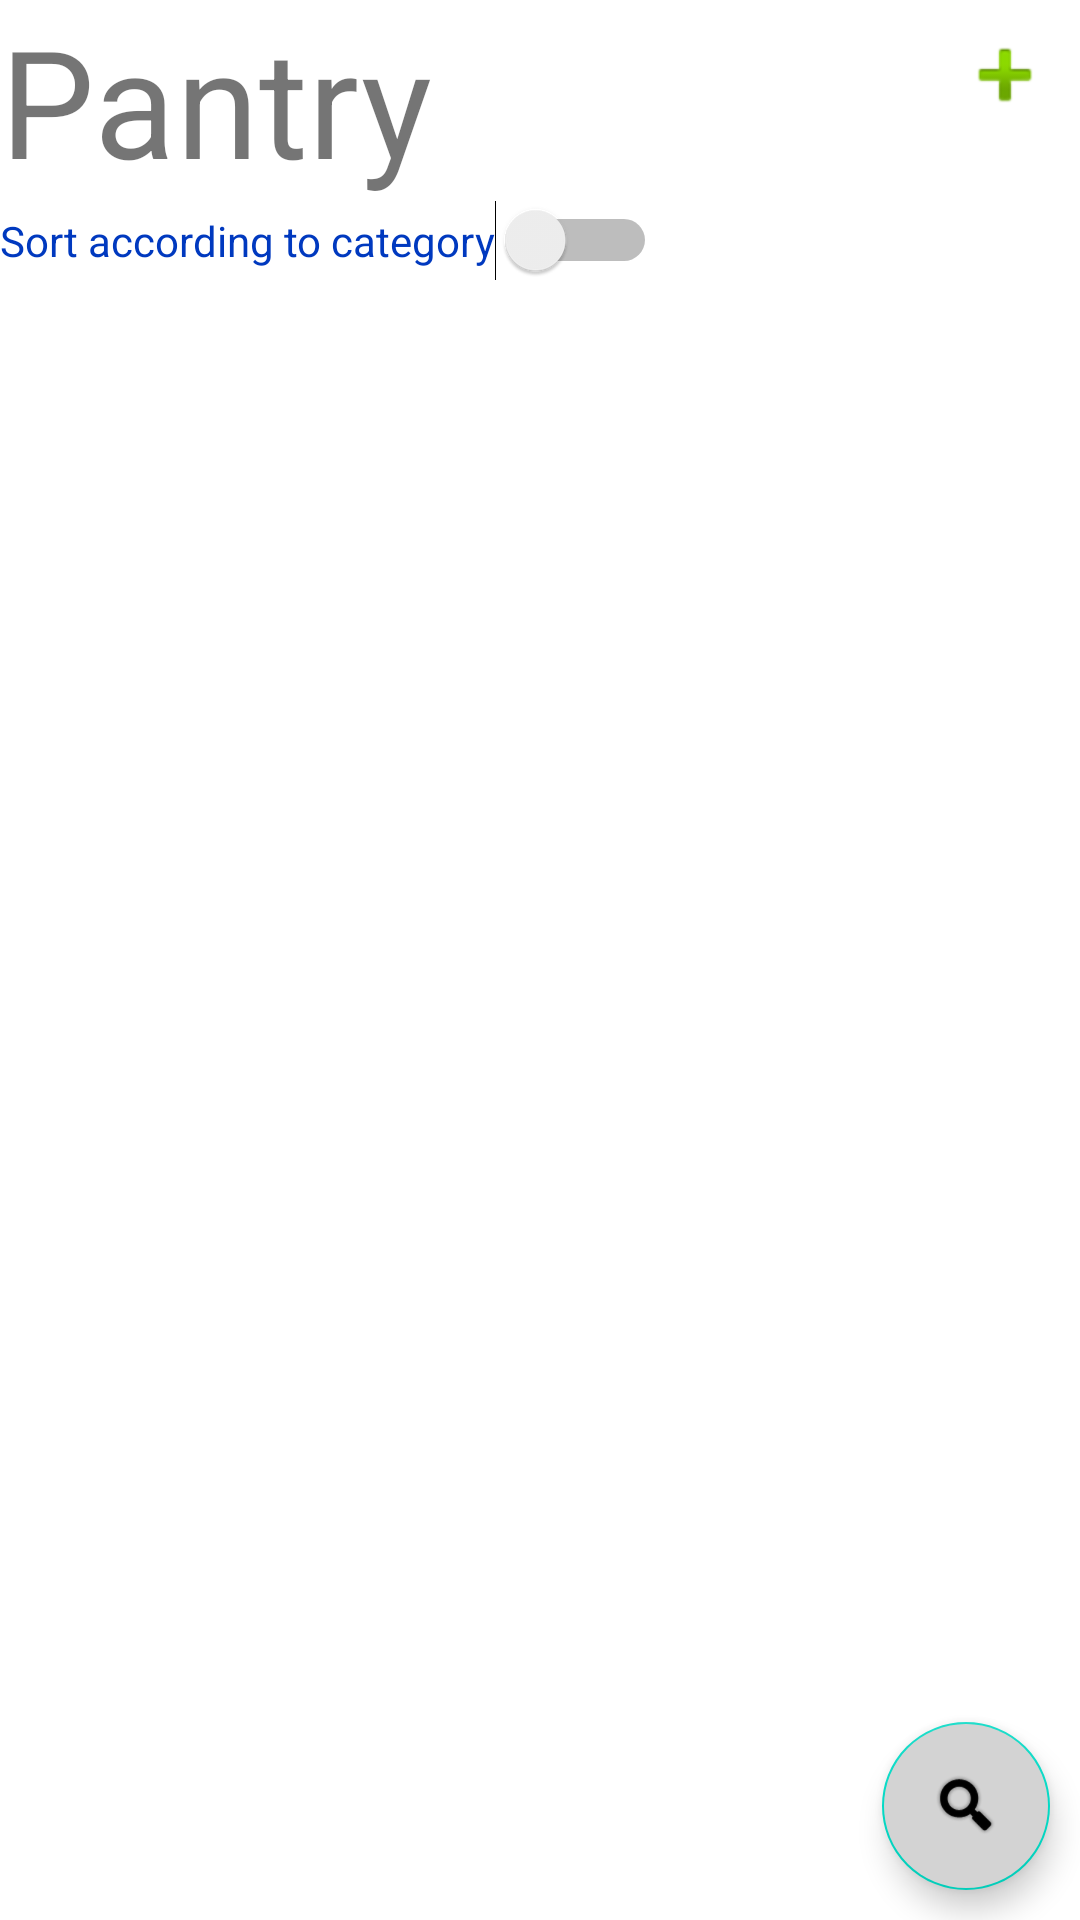

Reconstruct the res/layout file that produces this screen, plus the resources it refers to.
<!-- AndroidManifest.xml: application theme Theme.GroceriesManager -->
<!-- res/layout/fragment_pantry_list.xml -->
<?xml version="1.0" encoding="utf-8"?>
    <RelativeLayout
        xmlns:android="http://schemas.android.com/apk/res/android"
        xmlns:app="http://schemas.android.com/apk/res-auto"
        android:layout_width="match_parent"
        android:layout_height="match_parent"
        >

    <TextView
        android:id="@+id/Title"
        style="@style/FragmentTitleStyle"
        android:layout_width="match_parent"
        android:layout_height="wrap_content"
        android:layout_alignParentStart="true"
        android:layout_toStartOf="@id/ibAddPantryItem"
        android:text="Pantry" />

        <ImageButton
            android:id="@+id/ibAddPantryItem"
            android:layout_width="50dp"
            android:layout_height="50dp"
            android:layout_alignParentEnd="true"
            android:background="@null"
            android:contentDescription="Add new item button"
            app:srcCompat="@android:drawable/ic_input_add" />

    <Switch
        android:id="@+id/switchSortAccordingToCategory"
        android:layout_width="wrap_content"
        android:layout_height="wrap_content"
        android:layout_below="@+id/Title"
        android:layout_alignParentStart="true"
        android:text="Sort according to category"
        android:textColor="@color/dark_blue"/>

    <androidx.recyclerview.widget.RecyclerView
        android:id="@+id/rvPantryList"
        android:layout_width="match_parent"
        android:layout_height="match_parent"
        android:layout_below="@id/switchSortAccordingToCategory" />

    <com.google.android.material.floatingactionbutton.FloatingActionButton
        android:layout_width="60dp"
        android:layout_height="60dp"
        android:id="@+id/fabtnSuggestRecipes"
        android:layout_alignParentEnd="true"
        android:layout_marginEnd="10dp"
        android:layout_marginBottom="10dp"
        android:layout_alignParentBottom="true"
        android:backgroundTint="@color/light_grey"
        android:src="@android:drawable/ic_search_category_default"
        app:fabSize="normal" />



</RelativeLayout>
<!-- resources referenced by this layout -->
<resources>
  <color name="dark_blue">#0039BF</color>
  <color name="light_grey">#D3D3D3</color>
  <style name="FragmentTitleStyle" parent="android:Widget.TextView">
          <item name="android:fontFamily">sans-serif</item>
          <item name="android:textSize">50sp</item>
      </style>
  <style name="Theme.GroceriesManager" parent="Theme.MaterialComponents.DayNight.NoActionBar">
          
          <item name="colorPrimary">@color/dark_blue</item>
          <item name="colorPrimaryVariant">@color/dark_blue</item>
          <item name="colorOnPrimary">@color/light_grey</item>
          
          <item name="colorSecondary">@color/teal_200</item>
          <item name="colorSecondaryVariant">@color/teal_700</item>
          <item name="colorOnSecondary">@color/black</item>
          
          <item name="android:statusBarColor" tools:targetApi="l">?attr/colorPrimaryVariant</item>
          
          <item name="android:textViewStyle">@style/RobotoTextViewStyle</item>
          <item name="android:buttonStyle">@style/RobotoButtonStyle</item>
      </style>
  <color name="teal_200">#FF03DAC5</color>
  <color name="teal_700">#FF018786</color>
  <color name="black">#FF000000</color>
  <style name="RobotoTextViewStyle" parent="android:Widget.TextView">
          <item name="android:fontFamily">sans-serif-light</item>
      </style>
  <style name="RobotoButtonStyle" parent="android:Widget.Holo.Button">
          <item name="android:fontFamily">sans-serif-light</item>
      </style>
</resources>
